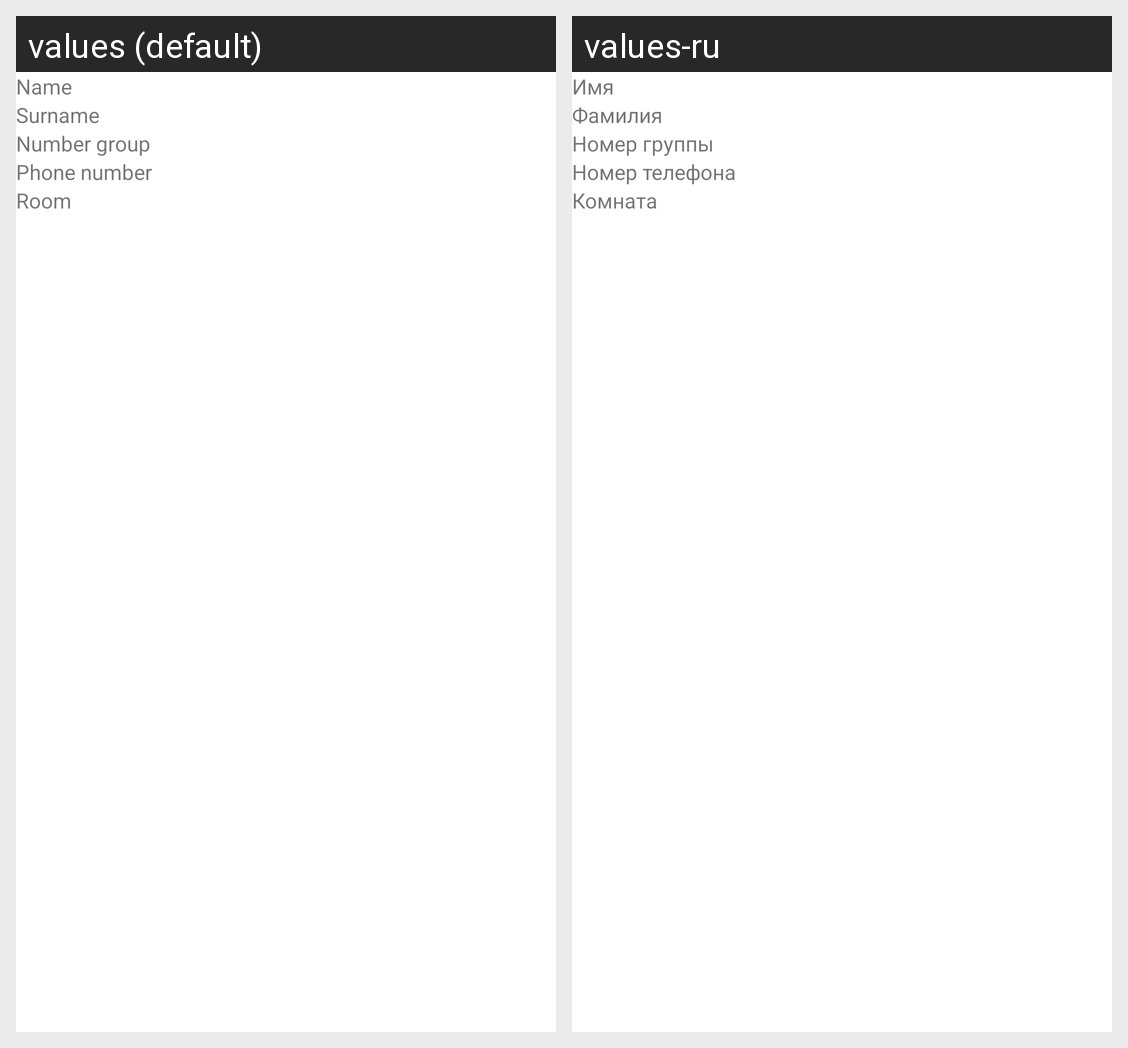

Translations of the strings shown on this Android screen, per locale in the grid:
Android screen res/layout/item.xml rendered under 2 locales, left to right: values (default), values-ru. Device: Nexus 5 (rendered at 1080×1920; each locale shown at half size, 540×960, under a caption strip naming it); theme Theme.DormitoryV2.
Strings drawn on this screen, with the default value and each locale's value (text and hints the layout hard-codes, and strings that could not be matched under every locale, appear in the picture but are not listed):

AddName
  values: Name
  values-ru: Имя

AddSurname
  values: Surname
  values-ru: Фамилия

AddNumberGroup
  values: Number group
  values-ru: Номер группы

AddPhone
  values: Phone number
  values-ru: Номер телефона

Rooms
  values: Room
  values-ru: Комната
